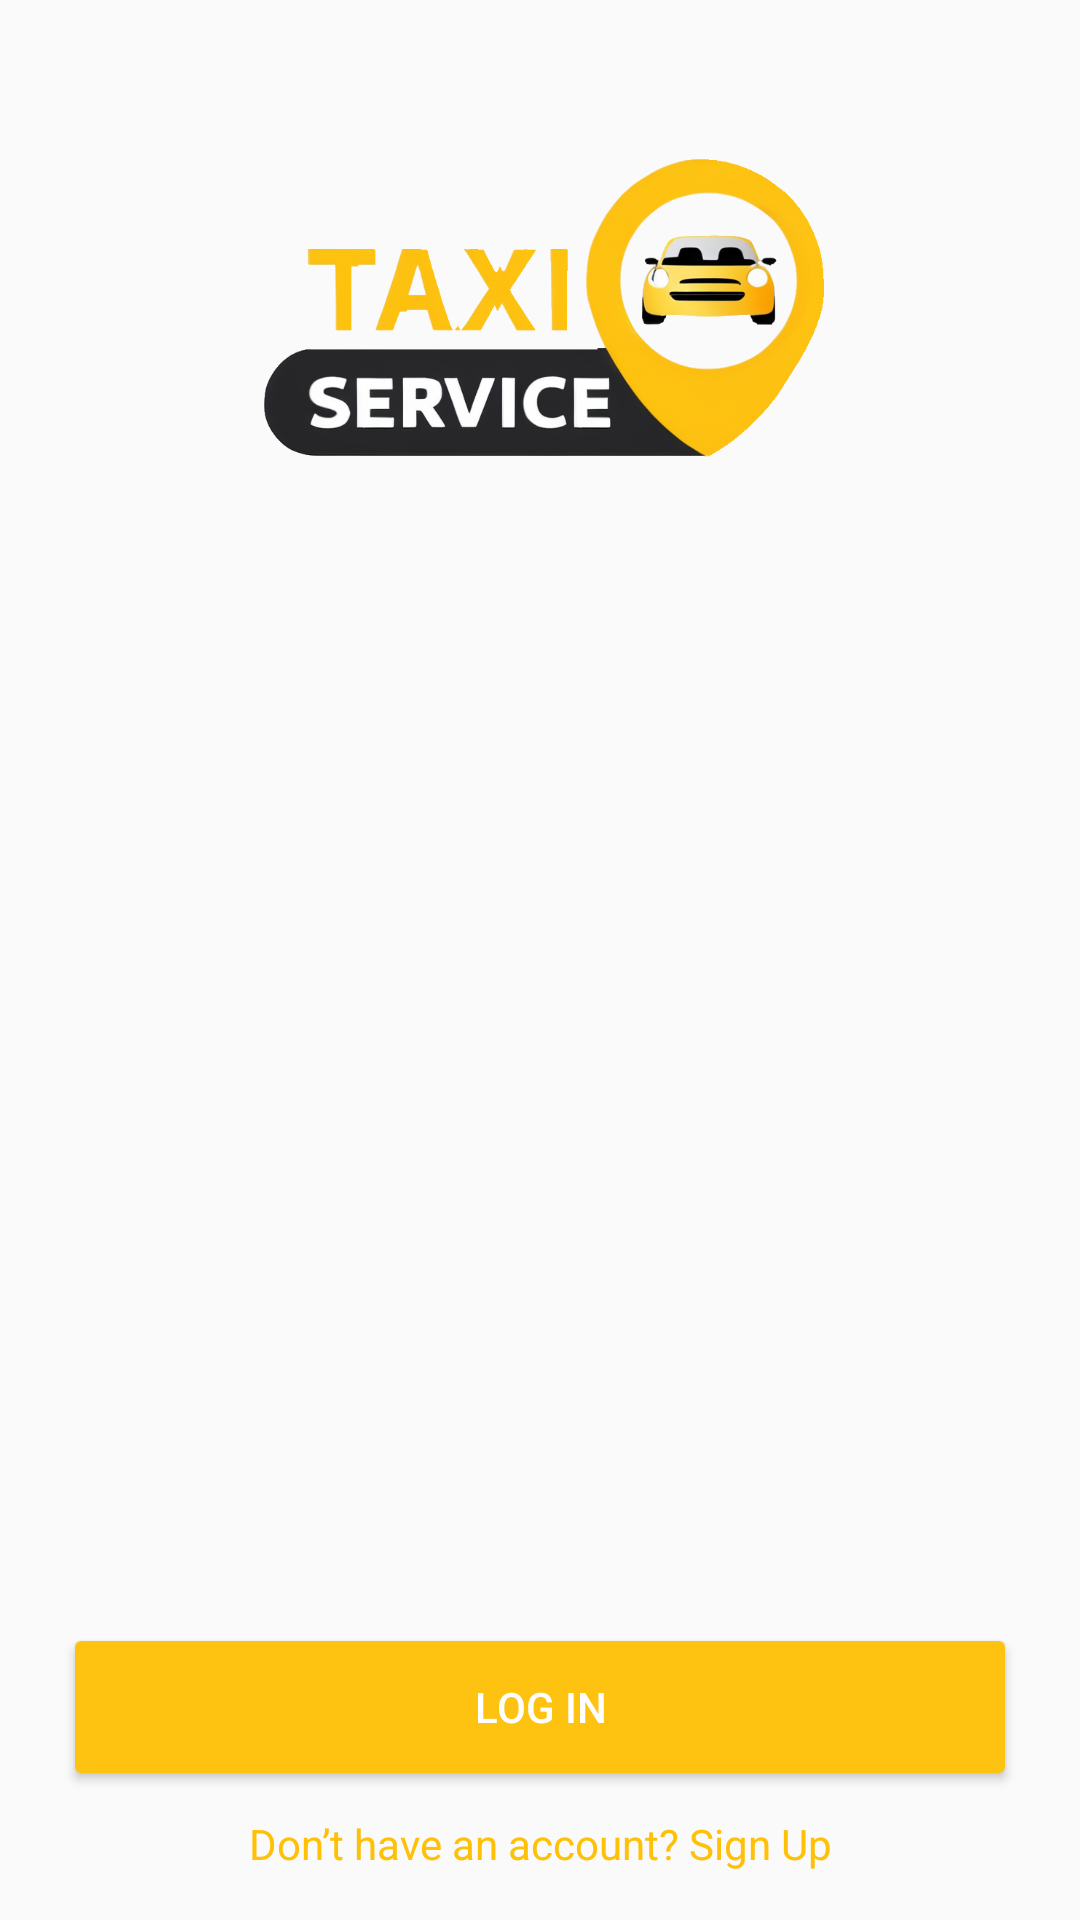

Android layout source for this screen:
<!-- AndroidManifest.xml: application theme Theme.ServiceTaxi -->
<!-- res/layout/welcome.xml -->
<?xml version="1.0" encoding="utf-8"?>
<androidx.constraintlayout.widget.ConstraintLayout xmlns:android="http://schemas.android.com/apk/res/android"
    xmlns:app="http://schemas.android.com/apk/res-auto"
    xmlns:tools="http://schemas.android.com/tools"
    android:layout_width="match_parent"
    android:layout_height="match_parent"
    android:background="@drawable/fondo"
    tools:context=".MainActivity">

    
    <ImageView
        android:id="@+id/imageLogo"
        android:layout_width="260dp"
        android:layout_height="142dp"
        android:layout_marginTop="32dp"
        android:src="@drawable/logo"
        app:layout_constraintEnd_toEndOf="parent"
        app:layout_constraintStart_toStartOf="parent"
        app:layout_constraintTop_toTopOf="parent" />

    

    
    <Button
        android:id="@+id/btnLogin"
        android:layout_width="318dp"
        android:layout_height="56dp"
        android:layout_marginBottom="8dp"
        android:backgroundTint="#FEC211"
        android:text="Log in"
        android:textColor="@android:color/white"
        app:layout_constraintBottom_toTopOf="@+id/tvSignUp"
        app:layout_constraintEnd_toEndOf="parent"
        app:layout_constraintStart_toStartOf="parent" />

    
    <TextView
        android:id="@+id/tvSignUp"
        android:layout_width="wrap_content"
        android:layout_height="wrap_content"
        android:layout_gravity="center"
        android:layout_marginBottom="16dp"
        android:text="Don’t have an account? Sign Up"
        android:textColor="@color/your_accent_color"
        app:layout_constraintBottom_toBottomOf="parent"
        app:layout_constraintEnd_toEndOf="parent"
        app:layout_constraintStart_toStartOf="parent" />

</androidx.constraintlayout.widget.ConstraintLayout>
<!-- resources referenced by this layout -->
<resources>
  <color name="your_accent_color">#FFC107</color>
  <!-- drawable logo: png bitmap (drawable, 192274 bytes) -->
  <style name="Theme.ServiceTaxi" parent="android:Theme.Material.Light.NoActionBar" />
</resources>
